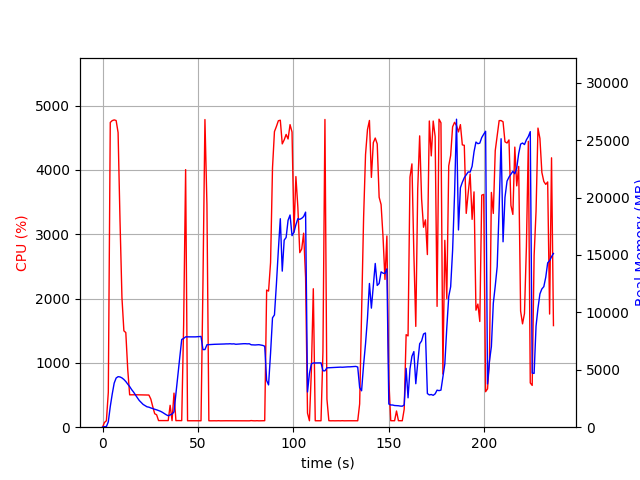

The table this chart was drawn from, first rows:
elapsed_time, nproc, cpu, mem_real, mem_virtual
4.172325134277344e-05, 1, 0.0, 9.32, 3186
1.007, 1, 73.5, 52.16, 648.4
2.015, 1, 100.2, 52.16, 648.4
3.023, 1, 542.7, 469.8, 4429
4.047, 1, 4738, 1801, 5865
5.071, 1, 4766, 2886, 6983
6.092, 1, 4777, 3837, 8071
7.117, 1, 4768, 4284, 8599
8.142, 1, 4580, 4402, 8777
9.154, 1, 3206, 4378, 8820
10.17, 1, 2013, 4292, 8844
11.17, 1, 1498, 4159, 8844
12.18, 1, 1471, 3979, 8876
13.19, 1, 899.5, 3752, 8876
14.2, 1, 503.3, 3543, 9012
15.21, 1, 504.1, 3283, 9012
16.21, 1, 504.8, 3067, 9012
17.22, 1, 504.2, 2809, 9012
18.23, 1, 503.8, 2565, 9012
19.24, 1, 503.4, 2326, 9012
20.24, 1, 503.3, 2149, 9012
21.25, 1, 502.2, 1984, 9012
22.26, 1, 501.9, 1879, 9012
23.27, 1, 501.7, 1778, 9012
24.28, 1, 499.8, 1744, 9012
25.3, 1, 436.3, 1676, 9012
26.31, 1, 318.8, 1625, 9012
27.32, 1, 209.7, 1562, 9012
28.33, 1, 192.9, 1513, 9012
29.34, 1, 102.9, 1451, 9012
30.35, 1, 102.9, 1386, 9012
31.36, 1, 103.0, 1296, 9012
32.37, 1, 104.0, 1189, 9012
33.38, 1, 102.9, 1081, 9012
34.39, 1, 102.9, 997.4, 9012
35.4, 1, 340.4, 1075, 9159
36.41, 1, 101.8, 1144, 9391
37.42, 1, 529.8, 1333, 11275
38.43, 1, 101.8, 2949, 31377
39.44, 1, 103.0, 4514, 31377
40.45, 1, 102.0, 6083, 31377
41.46, 1, 102.0, 7638, 31377
42.47, 1, 1588, 7735, 31377
43.52, 1, 4004, 7870, 31377
44.53, 1, 100.2, 7868, 31377
45.53, 1, 100.3, 7858, 31377
46.54, 1, 101.3, 7866, 31377
47.55, 1, 99.2, 7870, 31377
48.56, 1, 100.2, 7868, 31377
49.56, 1, 100.2, 7882, 31377
50.57, 1, 100.2, 7891, 31377
51.58, 1, 100.1, 7905, 31377
52.59, 1, 2232, 6761, 31377
53.63, 1, 4783, 6761, 31377
54.68, 1, 3456, 7182, 31377
55.69, 1, 100.2, 7194, 31377
56.69, 1, 99.3, 7206, 31377
57.7, 1, 100.2, 7218, 31377
58.71, 1, 100.1, 7221, 31377
59.72, 1, 99.3, 7225, 31377
... 174 more rows
